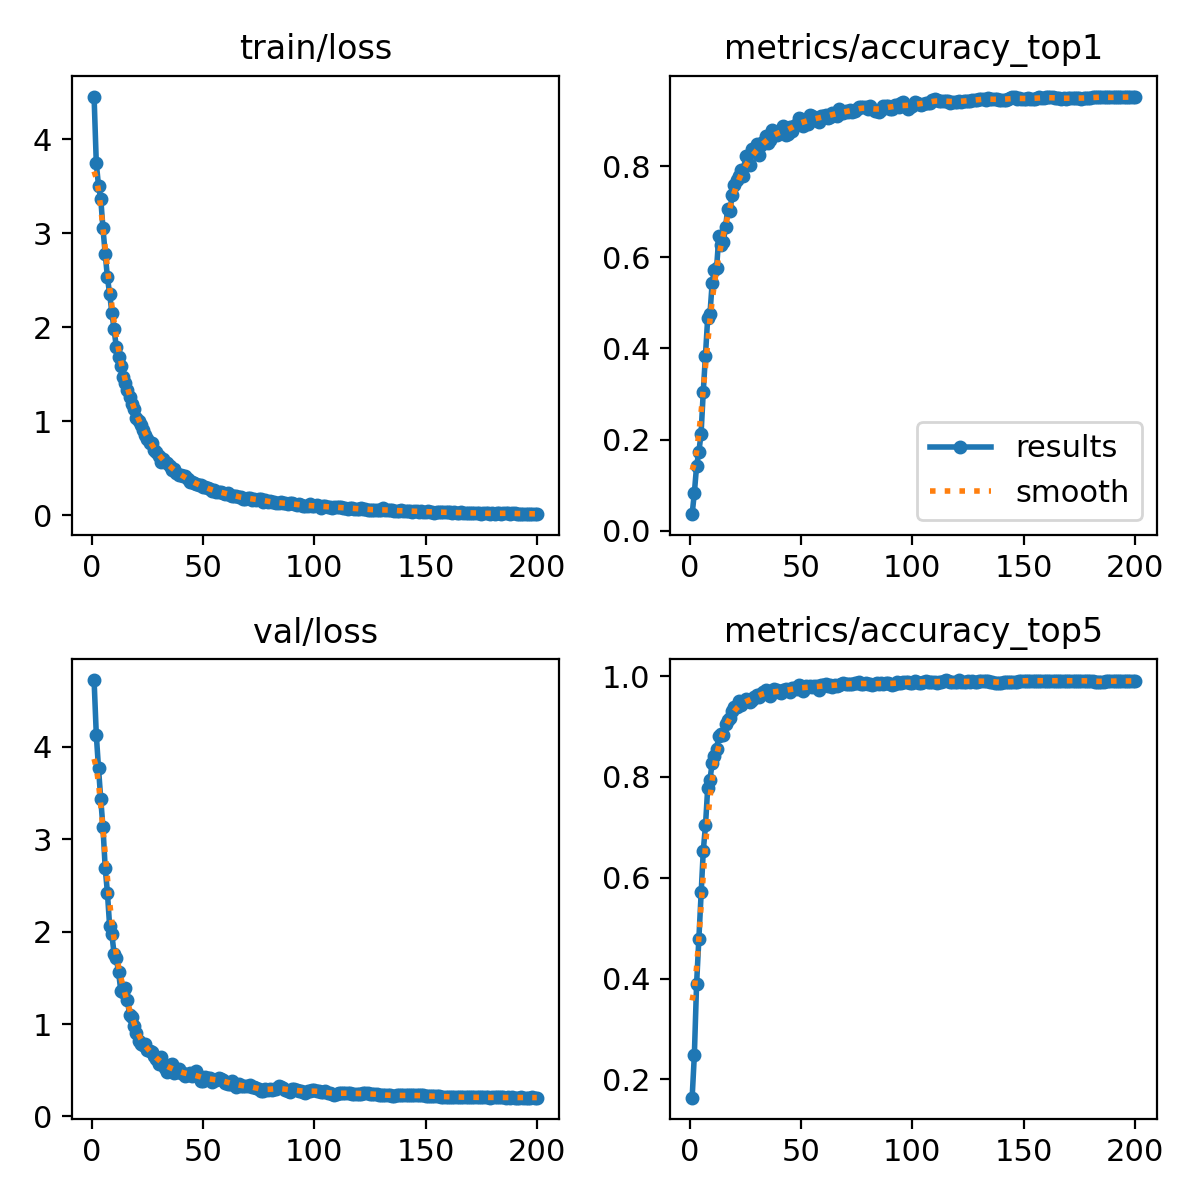

Source data for this figure (header and first rows):
epoch, time, train/loss, metrics/accuracy_top1, metrics/accuracy_top5, val/loss, lr/pg0, lr/pg1, lr/pg2, lr/pg3, lr/pg4, lr/pg5, lr/pg6, lr/pg7
1, 24.75, 4.454, 0.03627, 0.1637, 4.723, 0.009974, 0.003325, 0.009974, 0.003325, 0.009974, 0.003325, 0.009974, 0.003325
2, 43.9, 3.742, 0.08333, 0.249, 4.129, 0.01988, 0.006625, 0.01988, 0.006625, 0.01988, 0.006625, 0.01988, 0.006625
3, 61.07, 3.504, 0.1422, 0.3892, 3.767, 0.02968, 0.009892, 0.02968, 0.009892, 0.02968, 0.009892, 0.02968, 0.009892
4, 77.8, 3.368, 0.1726, 0.4784, 3.433, 0.02955, 0.009851, 0.02955, 0.009851, 0.02955, 0.009851, 0.02955, 0.009851
5, 94.61, 3.051, 0.2118, 0.5716, 3.127, 0.02941, 0.009802, 0.02941, 0.009802, 0.02941, 0.009802, 0.02941, 0.009802
6, 111.5, 2.783, 0.3049, 0.6529, 2.69, 0.02926, 0.009753, 0.02926, 0.009753, 0.02926, 0.009753, 0.02926, 0.009753
7, 128.5, 2.531, 0.3843, 0.7039, 2.421, 0.02911, 0.009703, 0.02911, 0.009703, 0.02911, 0.009703, 0.02911, 0.009703
8, 145.3, 2.354, 0.4677, 0.7784, 2.057, 0.02896, 0.009654, 0.02896, 0.009654, 0.02896, 0.009654, 0.02896, 0.009654
9, 162.4, 2.156, 0.4755, 0.7941, 1.972, 0.02881, 0.009604, 0.02881, 0.009604, 0.02881, 0.009604, 0.02881, 0.009604
10, 179.5, 1.976, 0.5431, 0.8275, 1.757, 0.02866, 0.009555, 0.02866, 0.009555, 0.02866, 0.009555, 0.02866, 0.009555
11, 196.7, 1.79, 0.5716, 0.8422, 1.71, 0.02851, 0.009505, 0.02851, 0.009505, 0.02851, 0.009505, 0.02851, 0.009505
12, 214, 1.686, 0.5775, 0.8559, 1.565, 0.02837, 0.009456, 0.02837, 0.009456, 0.02837, 0.009456, 0.02837, 0.009456
13, 231.4, 1.588, 0.6461, 0.8814, 1.362, 0.02822, 0.009406, 0.02822, 0.009406, 0.02822, 0.009406, 0.02822, 0.009406
14, 248.5, 1.471, 0.6265, 0.8853, 1.35, 0.02807, 0.009357, 0.02807, 0.009357, 0.02807, 0.009357, 0.02807, 0.009357
15, 265.8, 1.402, 0.6343, 0.8823, 1.392, 0.02792, 0.009307, 0.02792, 0.009307, 0.02792, 0.009307, 0.02792, 0.009307
16, 282.9, 1.336, 0.6657, 0.9059, 1.258, 0.02777, 0.009258, 0.02777, 0.009258, 0.02777, 0.009258, 0.02777, 0.009258
17, 300.3, 1.263, 0.7069, 0.9137, 1.094, 0.02762, 0.009208, 0.02762, 0.009208, 0.02762, 0.009208, 0.02762, 0.009208
18, 317.8, 1.183, 0.702, 0.9176, 1.071, 0.02748, 0.009158, 0.02748, 0.009158, 0.02748, 0.009158, 0.02748, 0.009158
19, 335.3, 1.129, 0.7372, 0.9314, 0.9815, 0.02733, 0.009109, 0.02733, 0.009109, 0.02733, 0.009109, 0.02733, 0.009109
20, 353, 1.034, 0.7598, 0.9382, 0.9068, 0.02718, 0.009059, 0.02718, 0.009059, 0.02718, 0.009059, 0.02718, 0.009059
21, 370.1, 1.005, 0.7706, 0.9382, 0.8209, 0.02703, 0.00901, 0.02703, 0.00901, 0.02703, 0.00901, 0.02703, 0.00901
22, 387.4, 0.9591, 0.7794, 0.95, 0.7804, 0.02688, 0.00896, 0.02688, 0.00896, 0.02688, 0.00896, 0.02688, 0.00896
23, 404.5, 0.9069, 0.7922, 0.9431, 0.7686, 0.02673, 0.008911, 0.02673, 0.008911, 0.02673, 0.008911, 0.02673, 0.008911
24, 421.7, 0.8547, 0.7774, 0.948, 0.7837, 0.02658, 0.008861, 0.02658, 0.008861, 0.02658, 0.008861, 0.02658, 0.008861
25, 438.9, 0.8156, 0.8226, 0.9539, 0.7169, 0.02644, 0.008812, 0.02644, 0.008812, 0.02644, 0.008812, 0.02644, 0.008812
26, 456.1, 0.7698, 0.8039, 0.952, 0.7046, 0.02629, 0.008762, 0.02629, 0.008762, 0.02629, 0.008762, 0.02629, 0.008762
27, 473.4, 0.7703, 0.802, 0.948, 0.6958, 0.02614, 0.008713, 0.02614, 0.008713, 0.02614, 0.008713, 0.02614, 0.008713
28, 490.6, 0.6913, 0.8373, 0.952, 0.6533, 0.02599, 0.008663, 0.02599, 0.008663, 0.02599, 0.008663, 0.02599, 0.008663
29, 507.8, 0.6684, 0.8324, 0.9588, 0.624, 0.02584, 0.008614, 0.02584, 0.008614, 0.02584, 0.008614, 0.02584, 0.008614
30, 525.1, 0.6338, 0.849, 0.9627, 0.5678, 0.02569, 0.008564, 0.02569, 0.008564, 0.02569, 0.008564, 0.02569, 0.008564
31, 542.3, 0.5696, 0.8245, 0.9578, 0.6397, 0.02555, 0.008515, 0.02555, 0.008515, 0.02555, 0.008515, 0.02555, 0.008515
32, 559.5, 0.6011, 0.8471, 0.9647, 0.5611, 0.0254, 0.008466, 0.0254, 0.008466, 0.0254, 0.008466, 0.0254, 0.008466
33, 576.8, 0.5658, 0.8529, 0.9686, 0.5268, 0.02525, 0.008416, 0.02525, 0.008416, 0.02525, 0.008416, 0.02525, 0.008416
34, 594.4, 0.5504, 0.8667, 0.9726, 0.4781, 0.0251, 0.008367, 0.0251, 0.008367, 0.0251, 0.008367, 0.0251, 0.008367
35, 612.2, 0.5224, 0.851, 0.9696, 0.5544, 0.02495, 0.008317, 0.02495, 0.008317, 0.02495, 0.008317, 0.02495, 0.008317
36, 629.8, 0.4828, 0.8578, 0.9608, 0.5647, 0.0248, 0.008268, 0.0248, 0.008268, 0.0248, 0.008268, 0.0248, 0.008268
37, 647.8, 0.4883, 0.8784, 0.9667, 0.4748, 0.02465, 0.008218, 0.02465, 0.008218, 0.02465, 0.008218, 0.02465, 0.008218
38, 666.4, 0.4526, 0.8686, 0.9735, 0.482, 0.02451, 0.008169, 0.02451, 0.008169, 0.02451, 0.008169, 0.02451, 0.008169
39, 684.7, 0.4289, 0.8696, 0.9726, 0.5154, 0.02436, 0.008119, 0.02436, 0.008119, 0.02436, 0.008119, 0.02436, 0.008119
40, 702.1, 0.4326, 0.8774, 0.9677, 0.4759, 0.02421, 0.00807, 0.02421, 0.00807, 0.02421, 0.00807, 0.02421, 0.00807
41, 719.6, 0.416, 0.8755, 0.9657, 0.4663, 0.02406, 0.00802, 0.02406, 0.00802, 0.02406, 0.00802, 0.02406, 0.00802
42, 737, 0.4179, 0.8882, 0.9726, 0.4408, 0.02391, 0.007971, 0.02391, 0.007971, 0.02391, 0.007971, 0.02391, 0.007971
43, 755.1, 0.3866, 0.8696, 0.9735, 0.4541, 0.02376, 0.007921, 0.02376, 0.007921, 0.02376, 0.007921, 0.02376, 0.007921
44, 773.3, 0.3512, 0.8706, 0.9726, 0.4743, 0.02361, 0.007872, 0.02361, 0.007872, 0.02361, 0.007872, 0.02361, 0.007872
45, 790.6, 0.3518, 0.8863, 0.9686, 0.44, 0.02347, 0.007822, 0.02347, 0.007822, 0.02347, 0.007822, 0.02347, 0.007822
46, 808.5, 0.3459, 0.8774, 0.9765, 0.4569, 0.02332, 0.007772, 0.02332, 0.007772, 0.02332, 0.007772, 0.02332, 0.007772
47, 826.9, 0.3364, 0.8882, 0.9755, 0.4944, 0.02317, 0.007723, 0.02317, 0.007723, 0.02317, 0.007723, 0.02317, 0.007723
48, 845.4, 0.3231, 0.8931, 0.9745, 0.4404, 0.02302, 0.007673, 0.02302, 0.007673, 0.02302, 0.007673, 0.02302, 0.007673
49, 863.3, 0.319, 0.9069, 0.9814, 0.3891, 0.02287, 0.007624, 0.02287, 0.007624, 0.02287, 0.007624, 0.02287, 0.007624
50, 881, 0.3021, 0.9039, 0.9794, 0.3876, 0.02272, 0.007574, 0.02272, 0.007574, 0.02272, 0.007574, 0.02272, 0.007574
51, 899.1, 0.2987, 0.8892, 0.9696, 0.4225, 0.02258, 0.007525, 0.02258, 0.007525, 0.02258, 0.007525, 0.02258, 0.007525
52, 917.5, 0.2904, 0.8922, 0.9804, 0.4173, 0.02243, 0.007476, 0.02243, 0.007476, 0.02243, 0.007476, 0.02243, 0.007476
53, 936.8, 0.2745, 0.8922, 0.9775, 0.4191, 0.02228, 0.007426, 0.02228, 0.007426, 0.02228, 0.007426, 0.02228, 0.007426
54, 955.2, 0.2592, 0.9127, 0.9804, 0.3771, 0.02213, 0.007377, 0.02213, 0.007377, 0.02213, 0.007377, 0.02213, 0.007377
55, 973.5, 0.2652, 0.9098, 0.9784, 0.3925, 0.02198, 0.007327, 0.02198, 0.007327, 0.02198, 0.007327, 0.02198, 0.007327
56, 991.5, 0.2427, 0.901, 0.9804, 0.3947, 0.02183, 0.007278, 0.02183, 0.007278, 0.02183, 0.007278, 0.02183, 0.007278
57, 1009, 0.2492, 0.9059, 0.9794, 0.4214, 0.02168, 0.007228, 0.02168, 0.007228, 0.02168, 0.007228, 0.02168, 0.007228
58, 1027, 0.2511, 0.898, 0.9726, 0.4034, 0.02154, 0.007178, 0.02154, 0.007178, 0.02154, 0.007178, 0.02154, 0.007178
59, 1044, 0.239, 0.9098, 0.9823, 0.398, 0.02139, 0.007129, 0.02139, 0.007129, 0.02139, 0.007129, 0.02139, 0.007129
60, 1061, 0.2294, 0.9108, 0.9814, 0.3597, 0.02124, 0.007079, 0.02124, 0.007079, 0.02124, 0.007079, 0.02124, 0.007079
... 140 more rows
